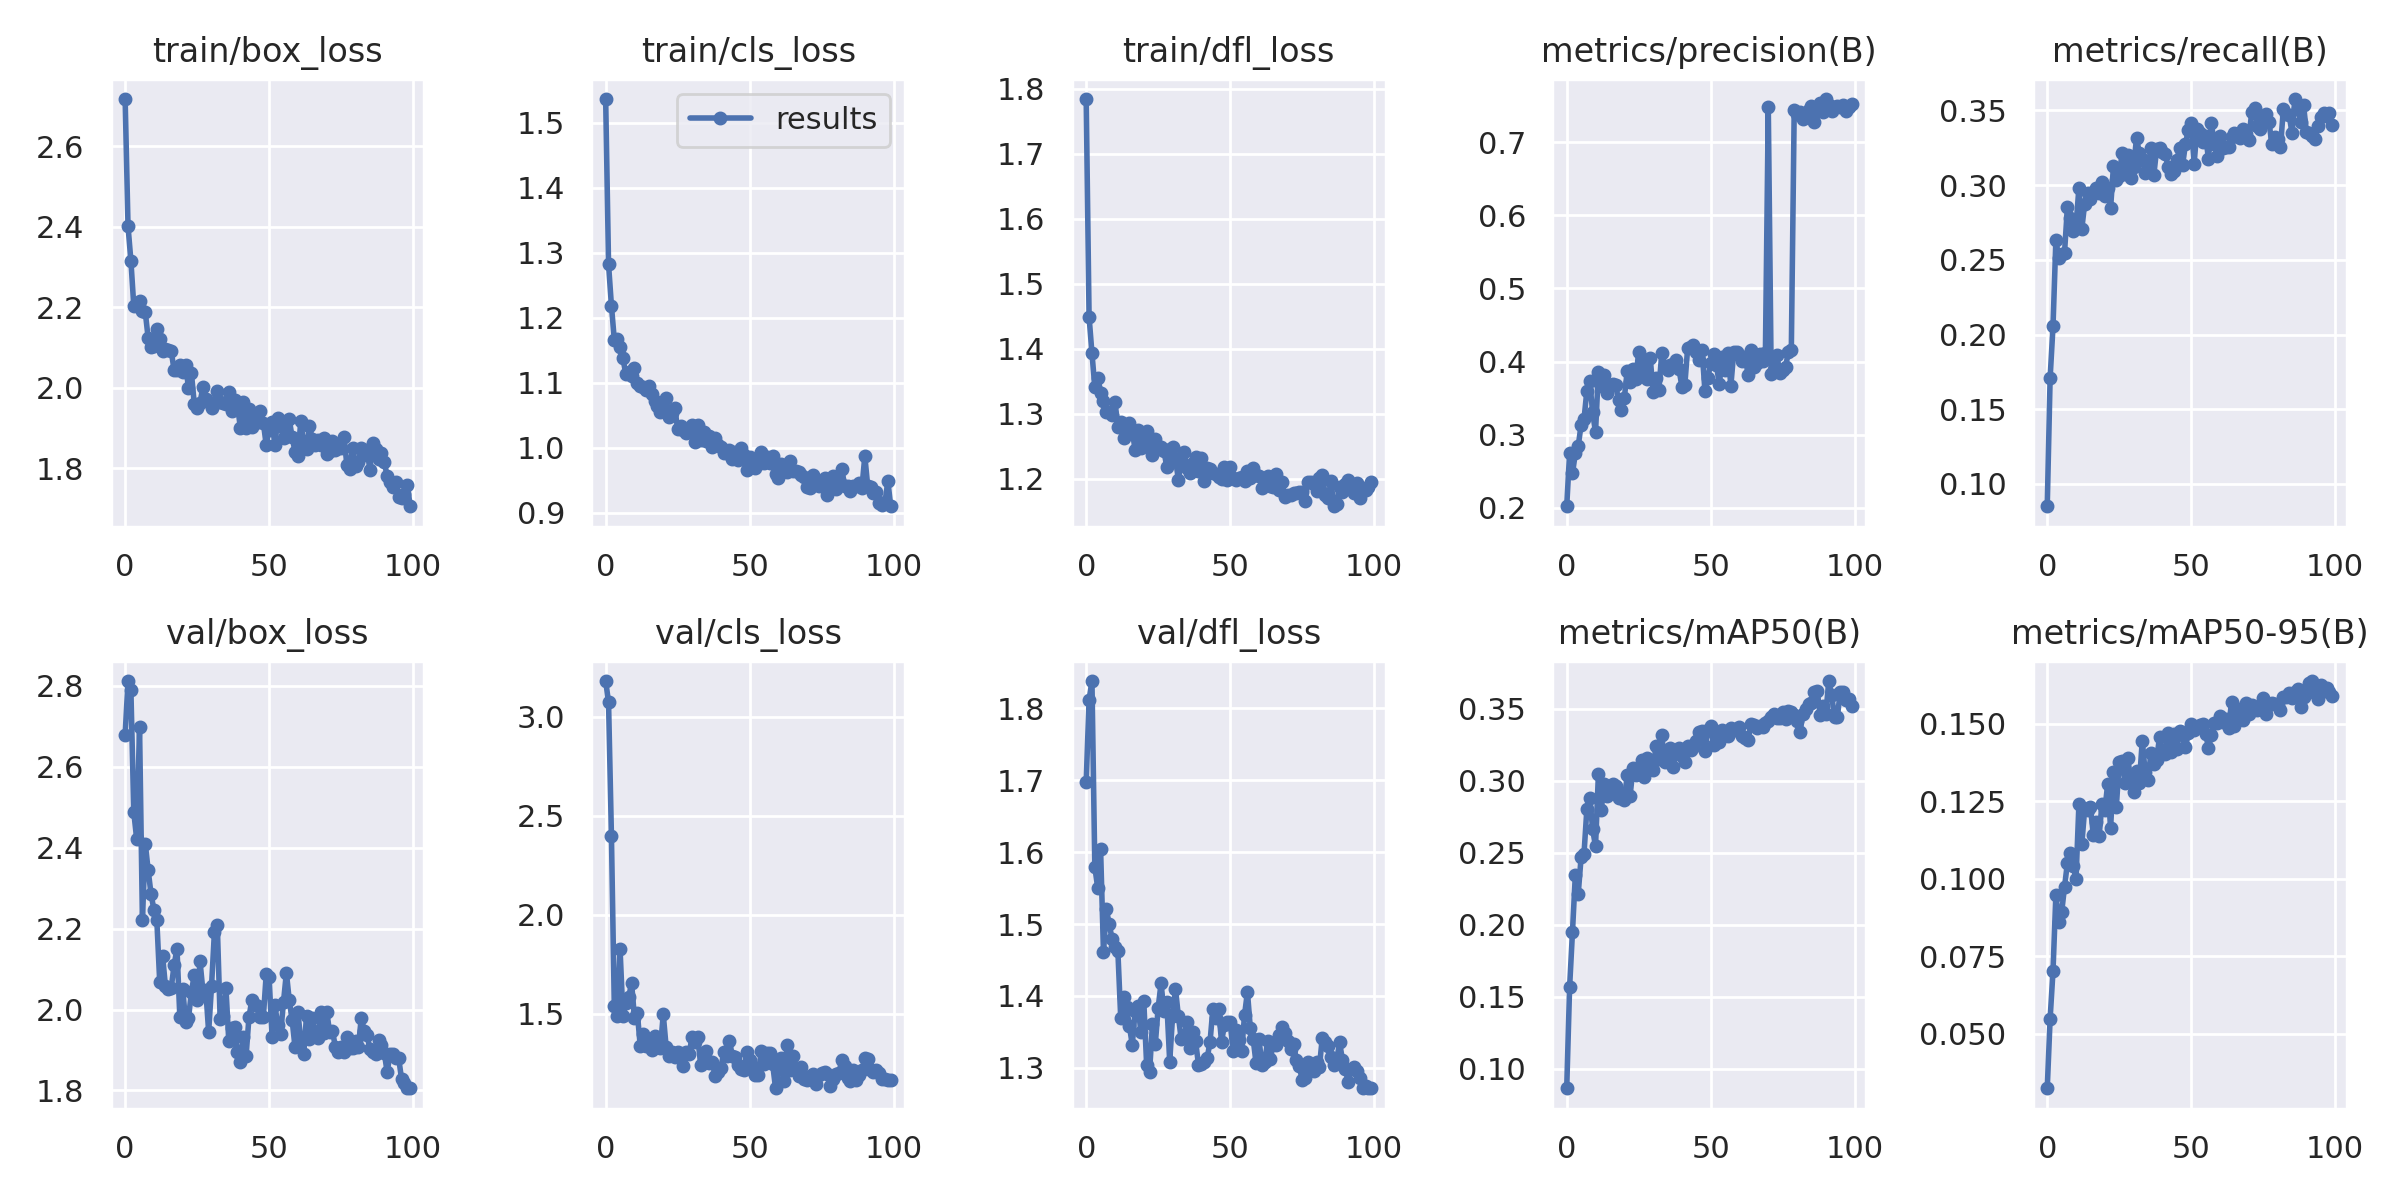

Data behind this chart, as committed beside it:
epoch, train/box_loss, train/cls_loss, train/dfl_loss, metrics/precision(B), metrics/recall(B), metrics/mAP50(B), metrics/mAP50-95(B), val/box_loss, val/cls_loss, val/dfl_loss, lr/pg0, lr/pg1, lr/pg2
0, 2.717, 1.536, 1.784, 0.2019, 0.08506, 0.08644, 0.03237, 2.679, 3.179, 1.698, 0.0856, 0.0016, 0.0016
1, 2.401, 1.282, 1.449, 0.2747, 0.1709, 0.1565, 0.0548, 2.812, 3.072, 1.812, 0.07027, 0.003267, 0.003267
2, 2.315, 1.219, 1.393, 0.2469, 0.2055, 0.195, 0.07015, 2.789, 2.399, 1.838, 0.0549, 0.004901, 0.004901
3, 2.203, 1.166, 1.341, 0.2746, 0.2632, 0.2348, 0.09474, 2.488, 1.537, 1.579, 0.0395, 0.006501, 0.006501
4, 2.205, 1.167, 1.356, 0.2843, 0.2513, 0.2215, 0.08608, 2.422, 1.49, 1.55, 0.02407, 0.008067, 0.008067
5, 2.215, 1.155, 1.332, 0.3136, 0.254, 0.2469, 0.0891, 2.699, 1.826, 1.604, 0.009505, 0.009505, 0.009505
6, 2.19, 1.137, 1.319, 0.3207, 0.2548, 0.2491, 0.09728, 2.221, 1.489, 1.461, 0.009505, 0.009505, 0.009505
7, 2.187, 1.113, 1.303, 0.3601, 0.2851, 0.2802, 0.1051, 2.41, 1.552, 1.52, 0.009406, 0.009406, 0.009406
8, 2.123, 1.117, 1.303, 0.3727, 0.2781, 0.288, 0.1081, 2.344, 1.584, 1.5, 0.009307, 0.009307, 0.009307
9, 2.102, 1.11, 1.298, 0.3305, 0.2691, 0.2663, 0.104, 2.285, 1.655, 1.479, 0.009208, 0.009208, 0.009208
10, 2.103, 1.122, 1.319, 0.3031, 0.2728, 0.2544, 0.1, 2.246, 1.48, 1.469, 0.009109, 0.009109, 0.009109
11, 2.144, 1.1, 1.28, 0.3862, 0.2983, 0.3044, 0.124, 2.221, 1.503, 1.462, 0.00901, 0.00901, 0.00901
12, 2.122, 1.095, 1.288, 0.3664, 0.2707, 0.28, 0.1111, 2.069, 1.338, 1.369, 0.008911, 0.008911, 0.008911
13, 2.09, 1.093, 1.264, 0.381, 0.2876, 0.2974, 0.1224, 2.133, 1.398, 1.399, 0.008812, 0.008812, 0.008812
14, 2.096, 1.089, 1.272, 0.3576, 0.2947, 0.2895, 0.122, 2.057, 1.336, 1.384, 0.008713, 0.008713, 0.008713
15, 2.093, 1.095, 1.286, 0.3676, 0.2908, 0.294, 0.1232, 2.05, 1.35, 1.358, 0.008614, 0.008614, 0.008614
16, 2.091, 1.083, 1.274, 0.3692, 0.2944, 0.2974, 0.114, 2.054, 1.316, 1.332, 0.008515, 0.008515, 0.008515
17, 2.043, 1.072, 1.244, 0.3677, 0.2982, 0.2963, 0.1184, 2.109, 1.387, 1.379, 0.008416, 0.008416, 0.008416
18, 2.043, 1.064, 1.276, 0.3471, 0.2945, 0.2877, 0.1137, 2.15, 1.353, 1.386, 0.008317, 0.008317, 0.008317
19, 2.055, 1.056, 1.248, 0.333, 0.3021, 0.2904, 0.124, 1.981, 1.325, 1.349, 0.008218, 0.008218, 0.008218
20, 2.039, 1.058, 1.263, 0.3497, 0.2927, 0.2865, 0.1221, 2.05, 1.496, 1.393, 0.008119, 0.008119, 0.008119
21, 2.055, 1.077, 1.273, 0.3867, 0.298, 0.3037, 0.1306, 1.97, 1.332, 1.303, 0.00802, 0.00802, 0.00802
22, 2, 1.047, 1.252, 0.3718, 0.2846, 0.2892, 0.1162, 1.978, 1.287, 1.294, 0.007921, 0.007921, 0.007921
23, 2.037, 1.053, 1.237, 0.3899, 0.3128, 0.3087, 0.1345, 2.043, 1.306, 1.36, 0.007822, 0.007822, 0.007822
24, 1.96, 1.061, 1.262, 0.3762, 0.3034, 0.3041, 0.1232, 2.085, 1.282, 1.333, 0.007723, 0.007723, 0.007723
25, 1.949, 1.029, 1.246, 0.4134, 0.3061, 0.3064, 0.1376, 2.025, 1.305, 1.384, 0.007624, 0.007624, 0.007624
26, 1.962, 1.033, 1.25, 0.382, 0.3216, 0.3145, 0.138, 2.119, 1.285, 1.418, 0.007525, 0.007525, 0.007525
27, 2.001, 1.028, 1.244, 0.3961, 0.3078, 0.3026, 0.1308, 2.046, 1.237, 1.379, 0.007426, 0.007426, 0.007426
28, 1.972, 1.023, 1.218, 0.3758, 0.3204, 0.3159, 0.139, 2.049, 1.306, 1.391, 0.007327, 0.007327, 0.007327
29, 1.964, 1.029, 1.246, 0.4051, 0.3045, 0.3091, 0.1311, 1.945, 1.299, 1.308, 0.007228, 0.007228, 0.007228
30, 1.949, 1.035, 1.25, 0.3584, 0.3122, 0.3073, 0.128, 2.058, 1.381, 1.372, 0.007129, 0.007129, 0.007129
31, 1.961, 1.009, 1.231, 0.3768, 0.3315, 0.3242, 0.1347, 2.191, 1.356, 1.41, 0.00703, 0.00703, 0.00703
32, 1.992, 1.036, 1.199, 0.3607, 0.3214, 0.3153, 0.131, 2.209, 1.38, 1.372, 0.006931, 0.006931, 0.006931
33, 1.964, 1.012, 1.225, 0.4111, 0.3175, 0.3319, 0.1445, 1.976, 1.239, 1.339, 0.006832, 0.006832, 0.006832
34, 1.961, 1.025, 1.241, 0.3934, 0.3084, 0.3126, 0.1343, 1.984, 1.255, 1.343, 0.006733, 0.006733, 0.006733
35, 1.959, 1.01, 1.217, 0.3889, 0.3116, 0.3155, 0.1319, 2.053, 1.311, 1.363, 0.006634, 0.006634, 0.006634
36, 1.988, 1.019, 1.21, 0.3953, 0.325, 0.3224, 0.1404, 1.922, 1.253, 1.328, 0.006535, 0.006535, 0.006535
37, 1.941, 1.001, 1.225, 0.3972, 0.3065, 0.3097, 0.1369, 1.954, 1.258, 1.35, 0.006436, 0.006436, 0.006436
38, 1.969, 1.015, 1.234, 0.4017, 0.3243, 0.3195, 0.1383, 1.957, 1.185, 1.337, 0.006337, 0.006337, 0.006337
39, 1.959, 1.004, 1.212, 0.3892, 0.3251, 0.3226, 0.1458, 1.894, 1.208, 1.304, 0.006238, 0.006238, 0.006238
40, 1.9, 1.001, 1.232, 0.3658, 0.3221, 0.3173, 0.1412, 1.871, 1.223, 1.306, 0.006139, 0.006139, 0.006139
41, 1.964, 0.9919, 1.196, 0.3673, 0.3206, 0.313, 0.1403, 1.933, 1.306, 1.309, 0.00604, 0.00604, 0.00604
42, 1.9, 0.9919, 1.217, 0.4185, 0.3122, 0.3239, 0.147, 1.885, 1.288, 1.313, 0.005941, 0.005941, 0.005941
43, 1.947, 0.9972, 1.215, 0.4192, 0.3078, 0.3212, 0.1409, 1.981, 1.363, 1.336, 0.005842, 0.005842, 0.005842
44, 1.901, 0.9833, 1.209, 0.4227, 0.3096, 0.3234, 0.1465, 2.023, 1.285, 1.382, 0.005743, 0.005743, 0.005743
45, 1.933, 0.9937, 1.208, 0.4134, 0.3169, 0.3273, 0.1418, 2.012, 1.283, 1.37, 0.005644, 0.005644, 0.005644
46, 1.915, 0.9814, 1.202, 0.4017, 0.3246, 0.3337, 0.1475, 2.008, 1.241, 1.381, 0.005545, 0.005545, 0.005545
47, 1.942, 0.9996, 1.2, 0.4164, 0.3134, 0.3346, 0.1464, 1.981, 1.222, 1.336, 0.005446, 0.005446, 0.005446
48, 1.912, 0.9897, 1.219, 0.3595, 0.3275, 0.3204, 0.1426, 1.982, 1.215, 1.359, 0.005347, 0.005347, 0.005347
49, 1.857, 0.9655, 1.199, 0.3779, 0.3372, 0.3352, 0.147, 2.088, 1.305, 1.363, 0.005248, 0.005248, 0.005248
50, 1.895, 0.986, 1.219, 0.3974, 0.3415, 0.3382, 0.1499, 2.08, 1.265, 1.363, 0.005149, 0.005149, 0.005149
51, 1.916, 0.983, 1.201, 0.4104, 0.3143, 0.3249, 0.148, 1.932, 1.233, 1.323, 0.00505, 0.00505, 0.00505
52, 1.857, 0.9694, 1.199, 0.3949, 0.3376, 0.3335, 0.1489, 2.011, 1.189, 1.353, 0.004951, 0.004951, 0.004951
53, 1.924, 0.9748, 1.202, 0.3686, 0.3351, 0.3267, 0.1496, 1.961, 1.188, 1.339, 0.004852, 0.004852, 0.004852
54, 1.905, 0.9937, 1.203, 0.4066, 0.3291, 0.3354, 0.15, 1.94, 1.31, 1.323, 0.004753, 0.004753, 0.004753
55, 1.875, 0.9759, 1.197, 0.3886, 0.333, 0.3317, 0.1467, 2.019, 1.244, 1.374, 0.004654, 0.004654, 0.004654
56, 1.884, 0.986, 1.213, 0.4121, 0.3174, 0.3308, 0.1422, 2.091, 1.303, 1.406, 0.004555, 0.004555, 0.004555
57, 1.921, 0.9764, 1.201, 0.3666, 0.3414, 0.3364, 0.1463, 2.022, 1.299, 1.355, 0.004456, 0.004456, 0.004456
58, 1.876, 0.9876, 1.216, 0.4128, 0.3277, 0.335, 0.1503, 1.973, 1.244, 1.34, 0.004357, 0.004357, 0.004357
59, 1.841, 0.9599, 1.206, 0.4134, 0.3197, 0.3351, 0.1502, 1.907, 1.123, 1.306, 0.004258, 0.004258, 0.004258
... 40 more rows
